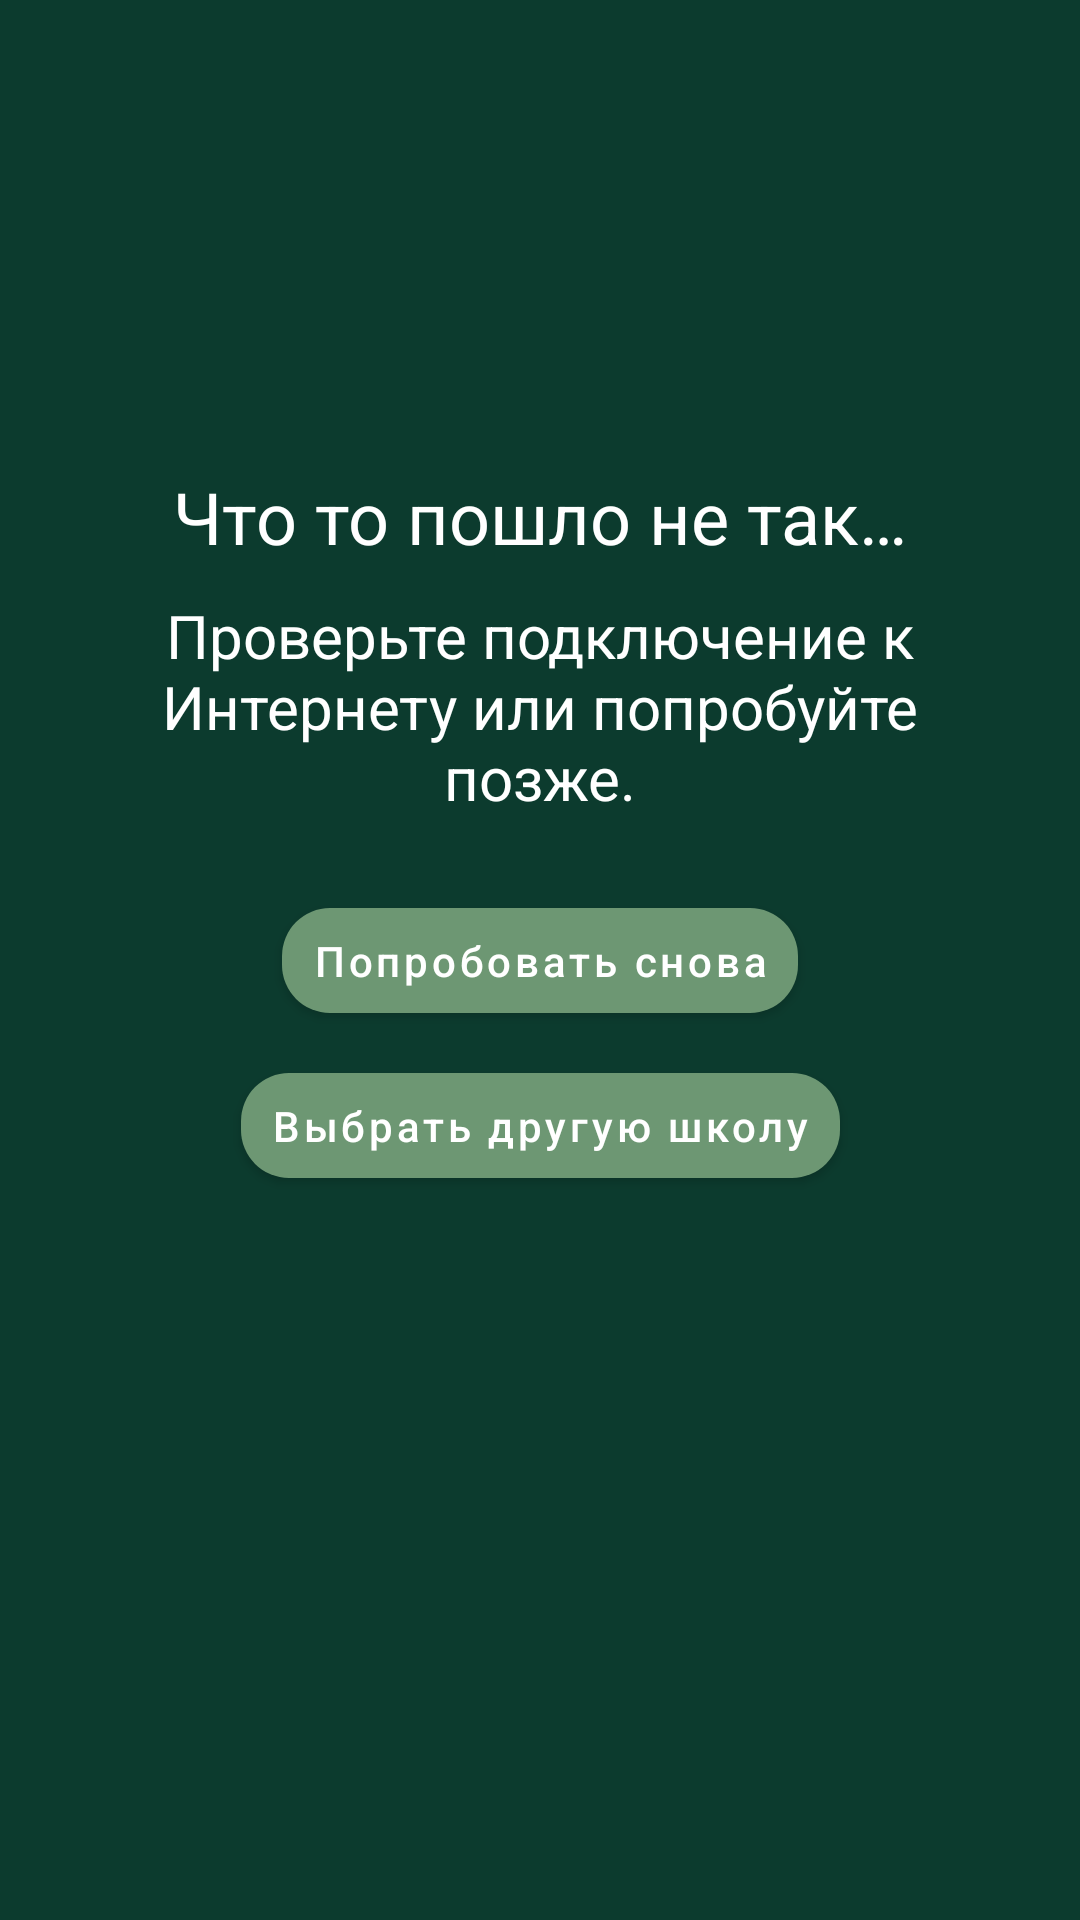

Produce the Android XML layout that renders to this screen, including the resource entries it uses.
<!-- AndroidManifest.xml: application theme Theme.DigitalLyceum -->
<!-- res/layout/activity_no_response.xml -->
<?xml version="1.0" encoding="utf-8"?>
<androidx.constraintlayout.widget.ConstraintLayout xmlns:android="http://schemas.android.com/apk/res/android"
    xmlns:app="http://schemas.android.com/apk/res-auto"
    xmlns:tools="http://schemas.android.com/tools"
    android:layout_width="match_parent"
    android:layout_height="match_parent"
    android:background="?attr/colorPrimaryVariant">

    <TextView
        android:id="@+id/textNoResponseHeader"
        style="@style/textOnPrimary.textH1"
        android:layout_width="match_parent"
        android:layout_height="wrap_content"
        android:layout_marginHorizontal="30dp"
        android:layout_marginBottom="10dp"
        android:gravity="center"
        android:text="@string/no_response_header"
        app:layout_constraintBottom_toTopOf="@id/textNoResponseDescription" />

    <TextView
        android:id="@+id/textNoResponseDescription"
        style="@style/textOnPrimary.textH2"
        android:layout_width="match_parent"
        android:layout_height="wrap_content"
        android:layout_marginHorizontal="50dp"
        android:layout_marginBottom="30dp"
        android:gravity="center"
        android:text="@string/no_response_description"
        app:layout_constraintBottom_toTopOf="@id/buttonTryAgain" />


    <Button
        android:id="@+id/buttonTryAgain"
        style="@style/buttonPrimary"
        android:layout_width="wrap_content"
        android:layout_height="wrap_content"
        android:text="@string/try_again"
        app:layout_constraintBottom_toBottomOf="parent"
        app:layout_constraintEnd_toEndOf="parent"
        app:layout_constraintStart_toStartOf="parent"
        app:layout_constraintTop_toTopOf="parent" />

    <Button
        android:id="@+id/buttonChooseAnotherSchool"
        style="@style/buttonPrimary"
        android:layout_width="wrap_content"
        android:layout_height="wrap_content"
        android:text="@string/pick_school_again"
        android:layout_marginTop="20dp"
        app:layout_constraintEnd_toEndOf="parent"
        app:layout_constraintStart_toStartOf="parent"
        app:layout_constraintTop_toBottomOf="@+id/buttonTryAgain" /></androidx.constraintlayout.widget.ConstraintLayout>
<!-- resources referenced by this layout -->
<resources>
  <string name="no_response_description">Проверьте подключение к Интернету или попробуйте позже.</string>
  <string name="no_response_header">Что то пошло не так…</string>
  <string name="pick_school_again">Выбрать другую школу</string>
  <string name="try_again">Попробовать снова</string>
  <style name="buttonPrimary">
          <item name="android:textAllCaps">false</item>
          <item name="android:background">@drawable/button_primary</item>
          <item name="android:minHeight">0dp</item>
          <item name="android:minWidth">0dp</item>
          <item name="android:paddingStart">10dp</item>
          <item name="android:paddingEnd">10dp</item>
          <item name="android:paddingTop">2dp</item>
          <item name="android:paddingBottom">2dp</item>
          <item name="android:textColor">?attr/colorPrimaryButtonText</item>
      </style>
  <style name="textOnPrimary.textH1" parent="textOnPrimary">
          <item name="android:textSize">24sp</item>
      </style>
  <style name="textOnPrimary.textH2" parent="textOnPrimary">
          <item name="android:textSize">20sp</item>
      </style>
  <style name="Theme.DigitalLyceum" parent="Theme.MaterialComponents.DayNight.DarkActionBar">
          
          <item name="colorPrimary">@color/color_primary</item>
          <item name="colorPrimaryVariant">@color/color_primary_variant</item>
          <item name="colorOnPrimary">@color/color_on_primary</item>
          
          <item name="colorSecondary">@color/color_secondary</item>
          <item name="colorSecondaryVariant">@color/color_secondary_variant</item>
          <item name="colorOnSecondary">@color/color_on_secondary</item>
          
          <item name="android:statusBarColor" tools:targetApi="l">?attr/colorSecondaryVariant</item>
          <item name="android:actionBarStyle">@style/Theme.DigitalLyceum.ActionBar</item>
  
          <item name="colorPrimaryButtonText">@color/color_primary_button_text</item>
          <item name="colorTransparentButtonText">@color/color_transparent_button_text</item>
      </style>
  <!-- drawable button_primary (drawable-v24) -->
  <?xml version="1.0" encoding="utf-8"?>
  <shape  xmlns:android="http://schemas.android.com/apk/res/android"
      android:shape="rectangle">
      <corners android:radius="16dp"/>
      <solid android:color="?attr/colorPrimary"/>
  </shape>
  <style name="textOnPrimary">
          <item name="android:textColor">?attr/colorOnPrimary</item>
      </style>
  <color name="color_primary">#6D9773</color>
  <color name="color_primary_variant">#0C3B2E</color>
  <color name="color_on_primary">#FFFFFF</color>
  <color name="color_secondary">#FFC936</color>
  <color name="color_secondary_variant">#FFFFFF</color>
  <color name="color_on_secondary">#FF000000</color>
  <style name="Theme.DigitalLyceum.ActionBar">
          <item name="android:background">?attr/colorPrimaryVariant</item>
      </style>
  <color name="color_primary_button_text">#FFFFFF</color>
  <color name="color_transparent_button_text">#FF000000</color>
</resources>
